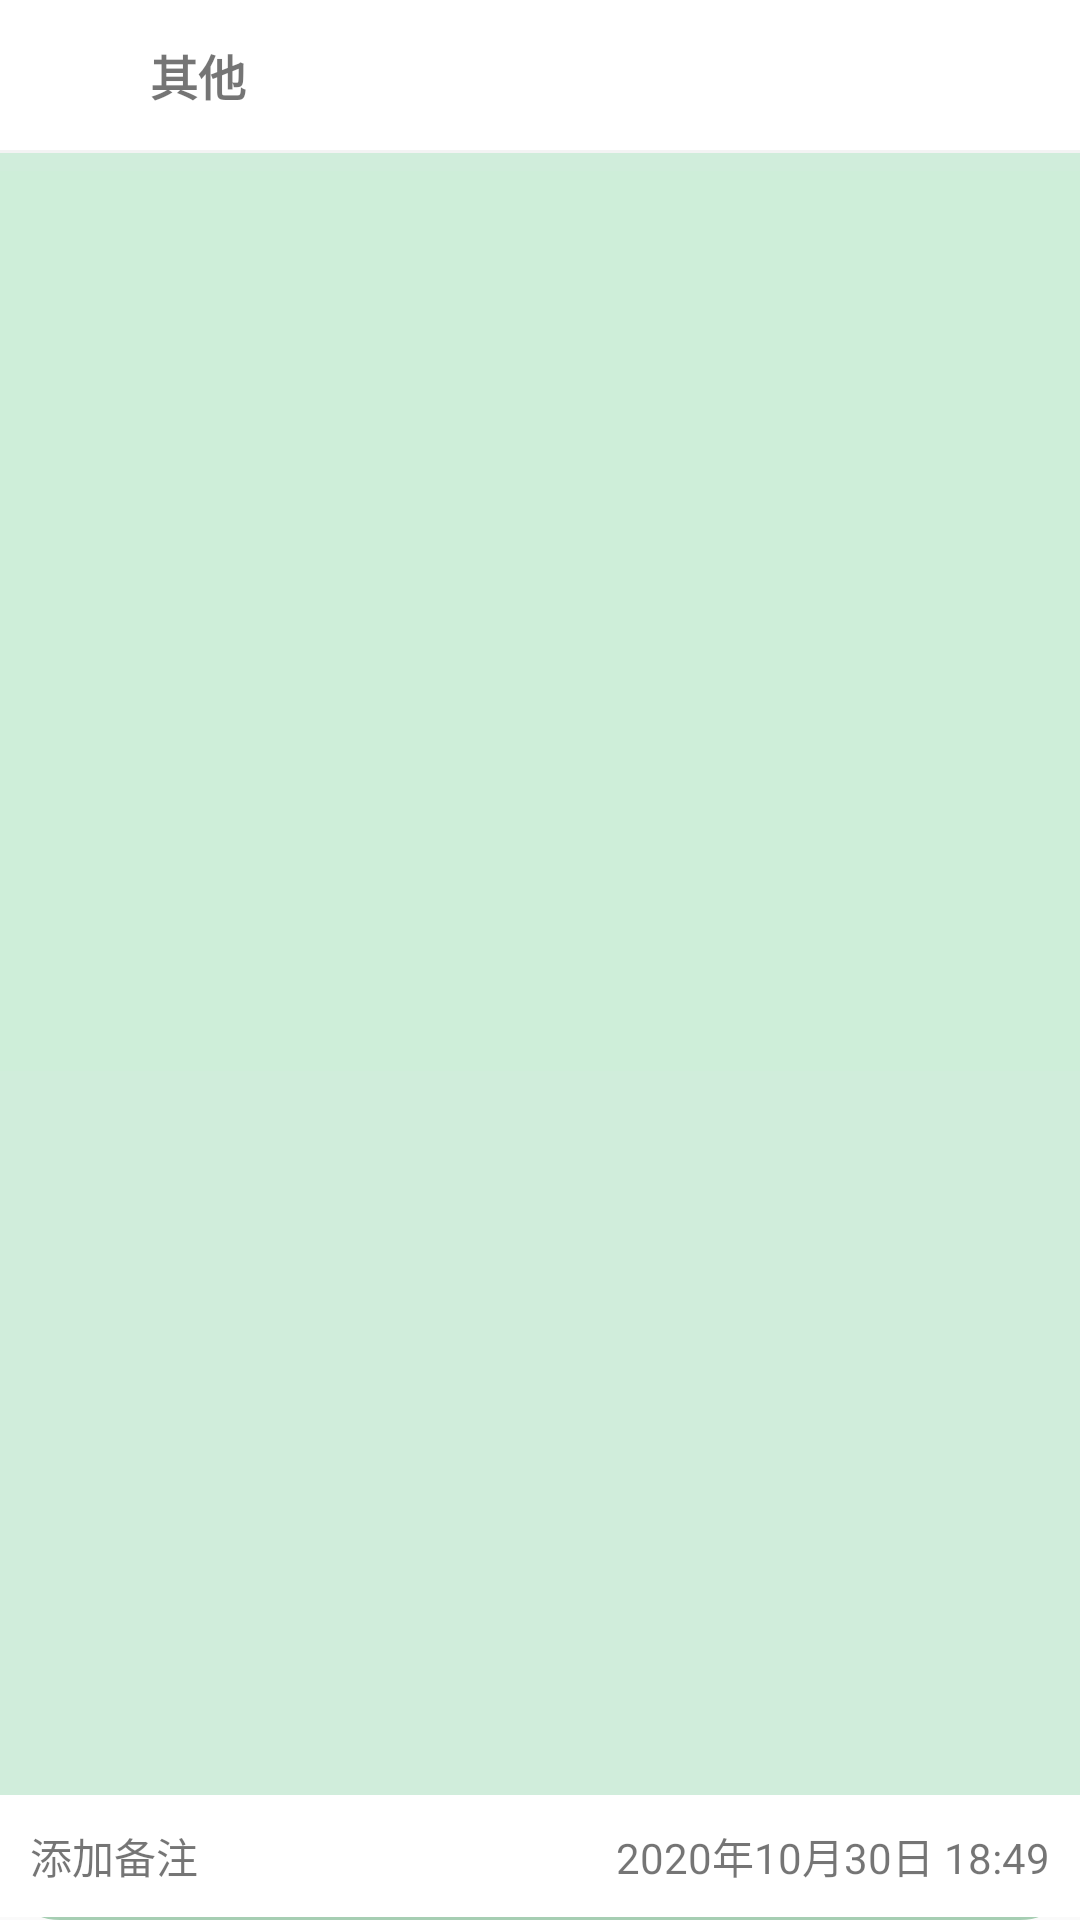

Here is an Android app screen rendered from its layout file. Give the layout XML and the strings, colors and styles it references.
<!-- AndroidManifest.xml: application theme DayTheme -->
<!-- res/layout/fragment_outcome.xml -->
<?xml version="1.0" encoding="utf-8"?>
<RelativeLayout xmlns:android="http://schemas.android.com/apk/res/android"
    xmlns:tools="http://schemas.android.com/tools"
    android:layout_width="match_parent"
    android:layout_height="match_parent"
    android:background="@drawable/note_shape">

    <RelativeLayout
        android:id="@+id/frag_record_rl_top"
        android:layout_width="match_parent"
        android:layout_height="wrap_content"
        android:background="@color/white"
        android:padding="10dp">
        <ImageView
            android:id="@+id/frag_record_iv"
            android:layout_width="30dp"
            android:layout_height="30dp"
            android:src="@mipmap/ic_qita_fs"/>
        <TextView
            android:id="@+id/frag_record_tv_type"
            android:layout_width="wrap_content"
            android:layout_height="wrap_content"
            android:text="其他"
            android:layout_toRightOf="@id/frag_record_iv"
            android:layout_centerVertical="true"
            android:textSize="16sp"
            android:textStyle="bold"
            android:layout_marginLeft="10dp"/>

        <EditText
            android:id="@+id/frag_record_et_money"
            android:layout_width="wrap_content"
            android:layout_height="wrap_content"
            android:layout_alignParentRight="true"
            android:layout_centerVertical="true"
            android:inputType="number"
            android:background="@color/white"/>
    </RelativeLayout>
    <View
        android:id="@+id/frag_record_line1"
        android:layout_width="match_parent"
        android:layout_height="1dp"
        android:layout_below="@id/frag_record_rl_top"
        android:background="@color/grey_f3f3f3"/>

    
    <GridView
        android:id="@+id/frag_record_gv"
        android:layout_width="match_parent"
        android:layout_height="300dp"
        android:layout_below="@id/frag_record_line1"
        android:layout_marginTop="6dp"
        android:background="@color/green_006400"
        android:numColumns="5"
        android:paddingTop="20dp"
        android:paddingBottom="5dp" />

    <android.inputmethodservice.KeyboardView
        android:id="@+id/frag_record_keyboard"
        android:layout_width="match_parent"
        android:layout_height="wrap_content"
        android:keyBackground="@color/white"
        android:keyTextColor="@color/black"
        android:focusable="true"
        android:focusableInTouchMode="true"
        android:paddingTop="1dp"
        android:layout_alignParentBottom="true"
        android:shadowColor="@color/white"
        android:shadowRadius="0.0"/>
    <RelativeLayout
        android:layout_above="@id/frag_record_keyboard"
        android:layout_width="match_parent"
        android:layout_height="wrap_content"
        android:background="@color/white">
        <TextView
            android:id="@+id/frag_record_tv_time"
            android:layout_width="wrap_content"
            android:layout_height="wrap_content"
            android:text="2020年10月30日 18:49"
            android:layout_alignParentRight="true"
            android:padding="10dp"/>
        <TextView
            android:id="@+id/frag_record_tv_beizhu"
            android:layout_width="match_parent"
            android:layout_height="wrap_content"
            android:text="添加备注"
            android:layout_toLeftOf="@id/frag_record_tv_time"
            android:padding="10dp"/>
    </RelativeLayout>
</RelativeLayout>
<!-- resources referenced by this layout -->
<resources>
  <color name="black">#000000</color>
  <color name="green_006400">#CEEED9</color>
  <color name="grey_f3f3f3">#f3f3f3</color>
  <color name="white">#ffffff</color>
  <!-- drawable note_shape (drawable) -->
  <?xml version="1.0" encoding="utf-8"?>
  <layer-list xmlns:android="http://schemas.android.com/apk/res/android">
      
      <item>
          <shape android:shape="rectangle">
              <solid android:color="#A6CEB3" />
              <corners android:radius="20dp"/>
          </shape>
      </item>
      <item android:bottom="3dp">
          <shape android:shape="rectangle">
              <solid android:color="@color/noteShape" />
              <corners android:radius="20dp"/>
          </shape>
      </item>
  
  </layer-list>
  <style name="DayTheme" parent="Theme.AppCompat.DayNight.NoActionBar">
          <item name="toolbarTheme">@style/ThemeOverlay.AppCompat.ActionBar</item>
          <item name="colorPrimary">@color/white</item>
          <item name="android:textColorPrimary">@color/black</item>
          <item name="colorPrimaryDark">@color/colorPrimaryDark</item>
          <item name="colorAccent">@color/colorAccent</item>
          <item name="tvBackground">@color/white</item>
          <item name="lvBackground">@color/near_white</item>
          <item name="settingIcon">@drawable/ic_settings_black_24dp</item>
  
          <item name="menu_delete_all">@drawable/ic_delete_forever_black_24dp</item>
          <item name="menu_delete">@drawable/ic_delete_black_24dp</item>
          <item name="menu_search">@drawable/ic_search_black_24dp</item>
          <item name="titleColor">@color/black</item>
          <item name="tvMainColor">@color/black</item>
          <item name="tvSubColor">@color/grey9</item>
          <item name="colorControlActivated">@color/black</item>
          <item name="colorSwitchThumbNormal">@color/black</item>
      </style>
  <color name="noteShape">#D0EDDB</color>
  <color name="colorPrimaryDark">#00574B</color>
  <color name="colorAccent">#7F9358</color>
  <color name="near_white">#f3f3f3</color>
  <color name="grey9">#999999</color>
</resources>
